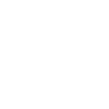
t = 0.00 s
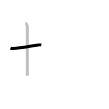
t = 1.25 s
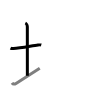
t = 2.50 s
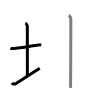
t = 3.50 s
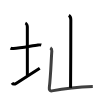
t = 4.75 s
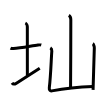
t = 6.00 s

The animated SVG that drew these frames (rendered in a browser with its animation timeline set to each time). Animation: 6 SMIL elements (animate=6); one cycle of 6.00 s.

<svg width="109px" height="109px" viewBox="0 0 px 109px" xmlns="http://www.w3.org/2000/svg" xmlns:xlink="http://www.w3.org/1999/xlink" xml:space="preserve" version="1.1"  baseProfile="full">
<path d="M10.5,48.14c0.76,0.38,2.24,0.39,3,0.36c7-0.25,19.15-2.89,24.5-3.5c1.25-0.14,2.62-0.18,3.25,0.01" style="fill:none;stroke:black;stroke-width:3;opacity:0">
  <animate attributeType="CSS" attributeName="opacity" from="0" to="1" begin="0s" dur="1s" repeatCount="Indefinite" fill="freeze" />
</path>
<path d="M25.37,23c1.09,0.5,1.96,2.73,1.96,3.75c0,7.25,0.03,38.25,0.03,49" style="fill:none;stroke:black;stroke-width:3;opacity:0">
  <animate attributeType="CSS" attributeName="opacity" from="0" to="1" begin="1s" dur="1s" repeatCount="Indefinite" fill="freeze" />
</path>
<path d="M12,82.92c0.74,1.08,2.21,1.65,4.42,0.23c6.14-3.94,17.19-10.97,23.33-14.91" style="fill:none;stroke:black;stroke-width:3;opacity:0">
  <animate attributeType="CSS" attributeName="opacity" from="0" to="1" begin="2s" dur="1s" repeatCount="Indefinite" fill="freeze" />
</path>
<path d="M68.81,15.38c0.76,0.45,2.01,2.12,2.01,4.25c0,0.91-0.1,62.65-0.25,68.25" style="fill:none;stroke:black;stroke-width:3;opacity:0">
  <animate attributeType="CSS" attributeName="opacity" from="0" to="1" begin="3s" dur="1s" repeatCount="Indefinite" fill="freeze" />
</path>
<path d="M50.31,47.88c0.76,0.45,1.59,2.34,1.51,3.25c-0.57,7.12-1.07,24.62-2.5,36.5c-0.25,2.05,0.63,3.63,2.5,3.25c12.93-2.63,31.5-4.25,41-4.5" style="fill:none;stroke:black;stroke-width:3;opacity:0">
  <animate attributeType="CSS" attributeName="opacity" from="0" to="1" begin="4s" dur="1s" repeatCount="Indefinite" fill="freeze" />
</path>
<path d="M92.81,43.63c0.76,0.45,1.55,3.34,1.51,4.25C94,55,93.5,78.25,93.07,89.88" style="fill:none;stroke:black;stroke-width:3;opacity:0">
  <animate attributeType="CSS" attributeName="opacity" from="0" to="1" begin="5s" dur="1s" repeatCount="Indefinite" fill="freeze" />
</path>
</svg>
